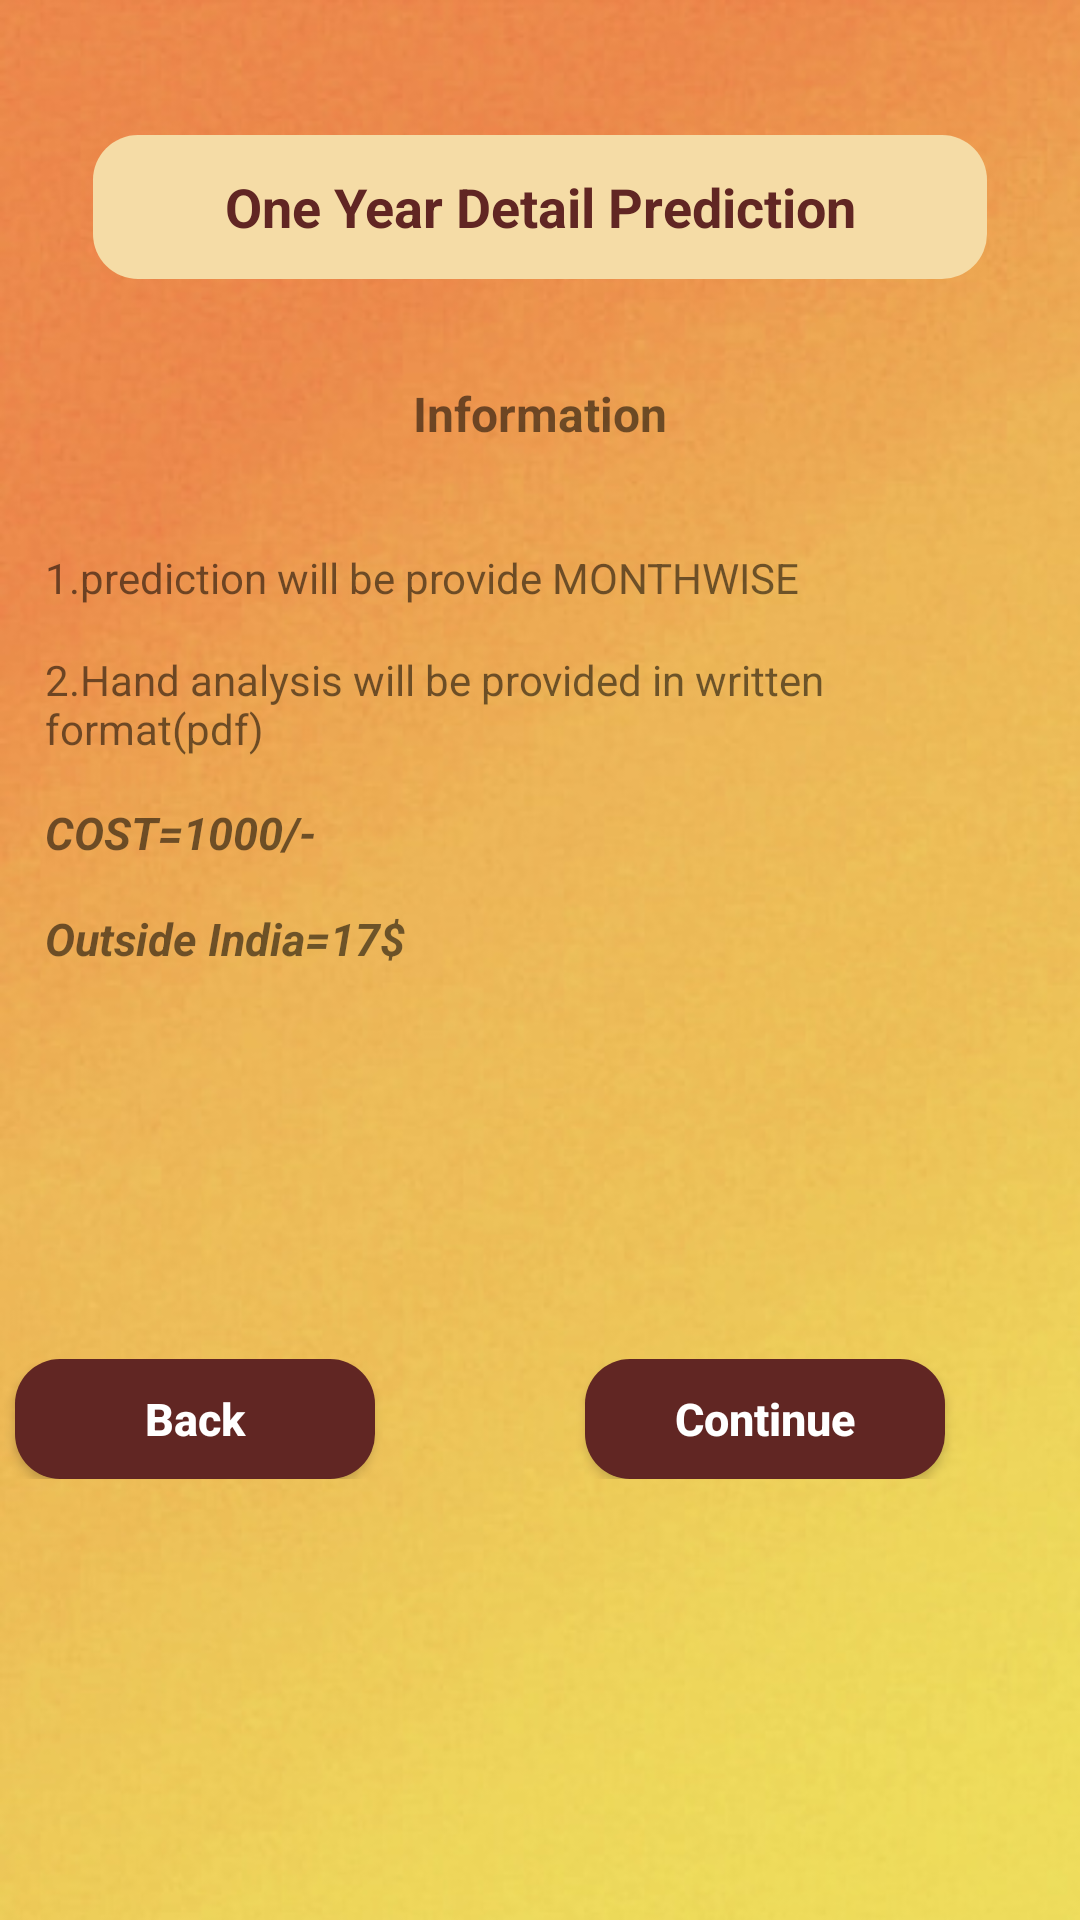

Write the Android layout XML for this screen, with the resource values it uses.
<!-- AndroidManifest.xml: application theme AppTheme -->
<!-- res/layout/activity_yearly_prediction.xml -->
<?xml version="1.0" encoding="utf-8"?>
<ScrollView xmlns:android="http://schemas.android.com/apk/res/android"
    xmlns:app="http://schemas.android.com/apk/res-auto"
    xmlns:tools="http://schemas.android.com/tools"
    android:layout_width="match_parent"
    android:layout_height="match_parent"
    android:background="@drawable/back_under"
    android:textAlignment="center">

    <LinearLayout
        android:layout_width="match_parent"
        android:layout_height="match_parent"
        android:layout_marginTop="15dp"
        android:orientation="vertical">

        <TextView
            android:id="@+id/textView"
            android:layout_width="298dp"
            android:layout_height="48dp"
            android:layout_gravity="center"
            android:layout_marginTop="30dp"
            android:layout_marginBottom="20dp"
            android:background="@drawable/back_structure"
            android:gravity="center"
            android:text="@string/title_oneyr_prediction"
            android:textAlignment="center"
            android:textColor="#612623"
            android:textSize="18sp"
            android:textStyle="bold" />

        <TextView
            android:layout_width="match_parent"
            android:layout_height="50sp"
            android:text="@string/title_info"
            android:textSize="16sp"
            android:gravity="center"
            android:textAlignment="center"
            android:textStyle="bold">
        </TextView>

        <TextView
            android:layout_width="match_parent"
            android:layout_height="wrap_content"
            android:textSize="14sp"
            android:layout_marginTop="20dp"
            android:layout_marginStart="15dp"
            android:layout_marginEnd="15dp"
            android:text="@string/title_ypridiction1">
        </TextView>

        <TextView
            android:layout_width="match_parent"
            android:layout_height="wrap_content"
            android:textSize="14sp"
            android:layout_marginTop="15dp"
            android:layout_marginStart="15dp"
            android:layout_marginEnd="15dp"
            android:text="@string/title_ypridiction2">
        </TextView>

        <TextView
            android:layout_width="wrap_content"
            android:layout_height="match_parent"
            android:text="@string/title_ypridiction3"
            android:textStyle="bold|italic"
            android:layout_marginStart="15dp"
            android:layout_marginEnd="15dp"
            android:layout_marginTop="15dp"
            android:textSize="15sp">
        </TextView>

        <TextView
            android:layout_width="wrap_content"
            android:layout_height="match_parent"
            android:text="@string/title_ypridiction4"
            android:textStyle="bold|italic"
            android:layout_marginStart="15dp"
            android:layout_marginEnd="15dp"
            android:layout_marginTop="15dp"
            android:textSize="15sp">
        </TextView>
        <LinearLayout
            android:layout_width="match_parent"
            android:layout_height="wrap_content"
            android:layout_marginTop="130dp"
            android:orientation="horizontal">

            <Button
                android:id="@+id/back"
                android:layout_width="120dp"
                android:layout_height="40dp"
                android:background="@drawable/back_structure"
                android:backgroundTint="#612623"
                android:layout_marginRight="70dp"
                android:layout_marginLeft="5dp"
                android:text="@string/title_back"
                android:textStyle="bold"
                android:textAllCaps="false"
                android:textColor="#ffffff"
                android:textSize="15dp"/>

            <Button
                android:id="@+id/continu"
                android:layout_width="120dp"
                android:layout_height="40dp"
                android:background="@drawable/back_structure"
                android:backgroundTint="#612623"
                android:text="@string/title_continue"
                android:textAllCaps="false"
                android:textColor="#ffffff"
                android:textSize="15dp"
                android:textStyle="bold" />

        </LinearLayout>
        <LinearLayout
            android:layout_width="match_parent"
            android:layout_height="wrap_content">
            <TextView
                android:layout_width="match_parent"
                android:layout_height="30dp">
            </TextView>
        </LinearLayout>
    </LinearLayout>
</ScrollView>
<!-- resources referenced by this layout -->
<resources>
  <!-- drawable back_structure (drawable) -->
  <?xml version="1.0" encoding="utf-8"?>
  <shape xmlns:android="http://schemas.android.com/apk/res/android"
      android:shape="rectangle"
      android:padding="10dp">
  
      <solid android:color="#f5dca6" />
      <corners
          android:bottomRightRadius="15dp"
          android:bottomLeftRadius="15dp"
          android:topLeftRadius="15dp"
          android:topRightRadius="15dp" />
  </shape>
  <!-- drawable back_under: jpg bitmap (drawable-v24, 60448 bytes) -->
  <string name="title_back">Back</string>
  <string name="title_continue">Continue</string>
  <string name="title_info">Information</string>
  <string name="title_oneyr_prediction">One Year Detail Prediction</string>
  <string name="title_ypridiction1">1.prediction will be provide MONTHWISE</string>
  <string name="title_ypridiction2">2.Hand analysis will be provided in written format(pdf)</string>
  <string name="title_ypridiction3">COST=1000/-</string>
  <string name="title_ypridiction4">Outside India=17$</string>
  <style name="AppTheme" parent="Theme.AppCompat.Light.NoActionBar">
          
          <item name="colorPrimary">@color/colorPrimary</item>
          <item name="colorPrimaryDark">@color/colorPrimaryDark</item>
          <item name="colorAccent">@color/colorAccent</item>
      </style>
  <color name="colorPrimary">#008577</color>
  <color name="colorPrimaryDark">#000</color>
  <color name="colorAccent">#D81B60</color>
</resources>
